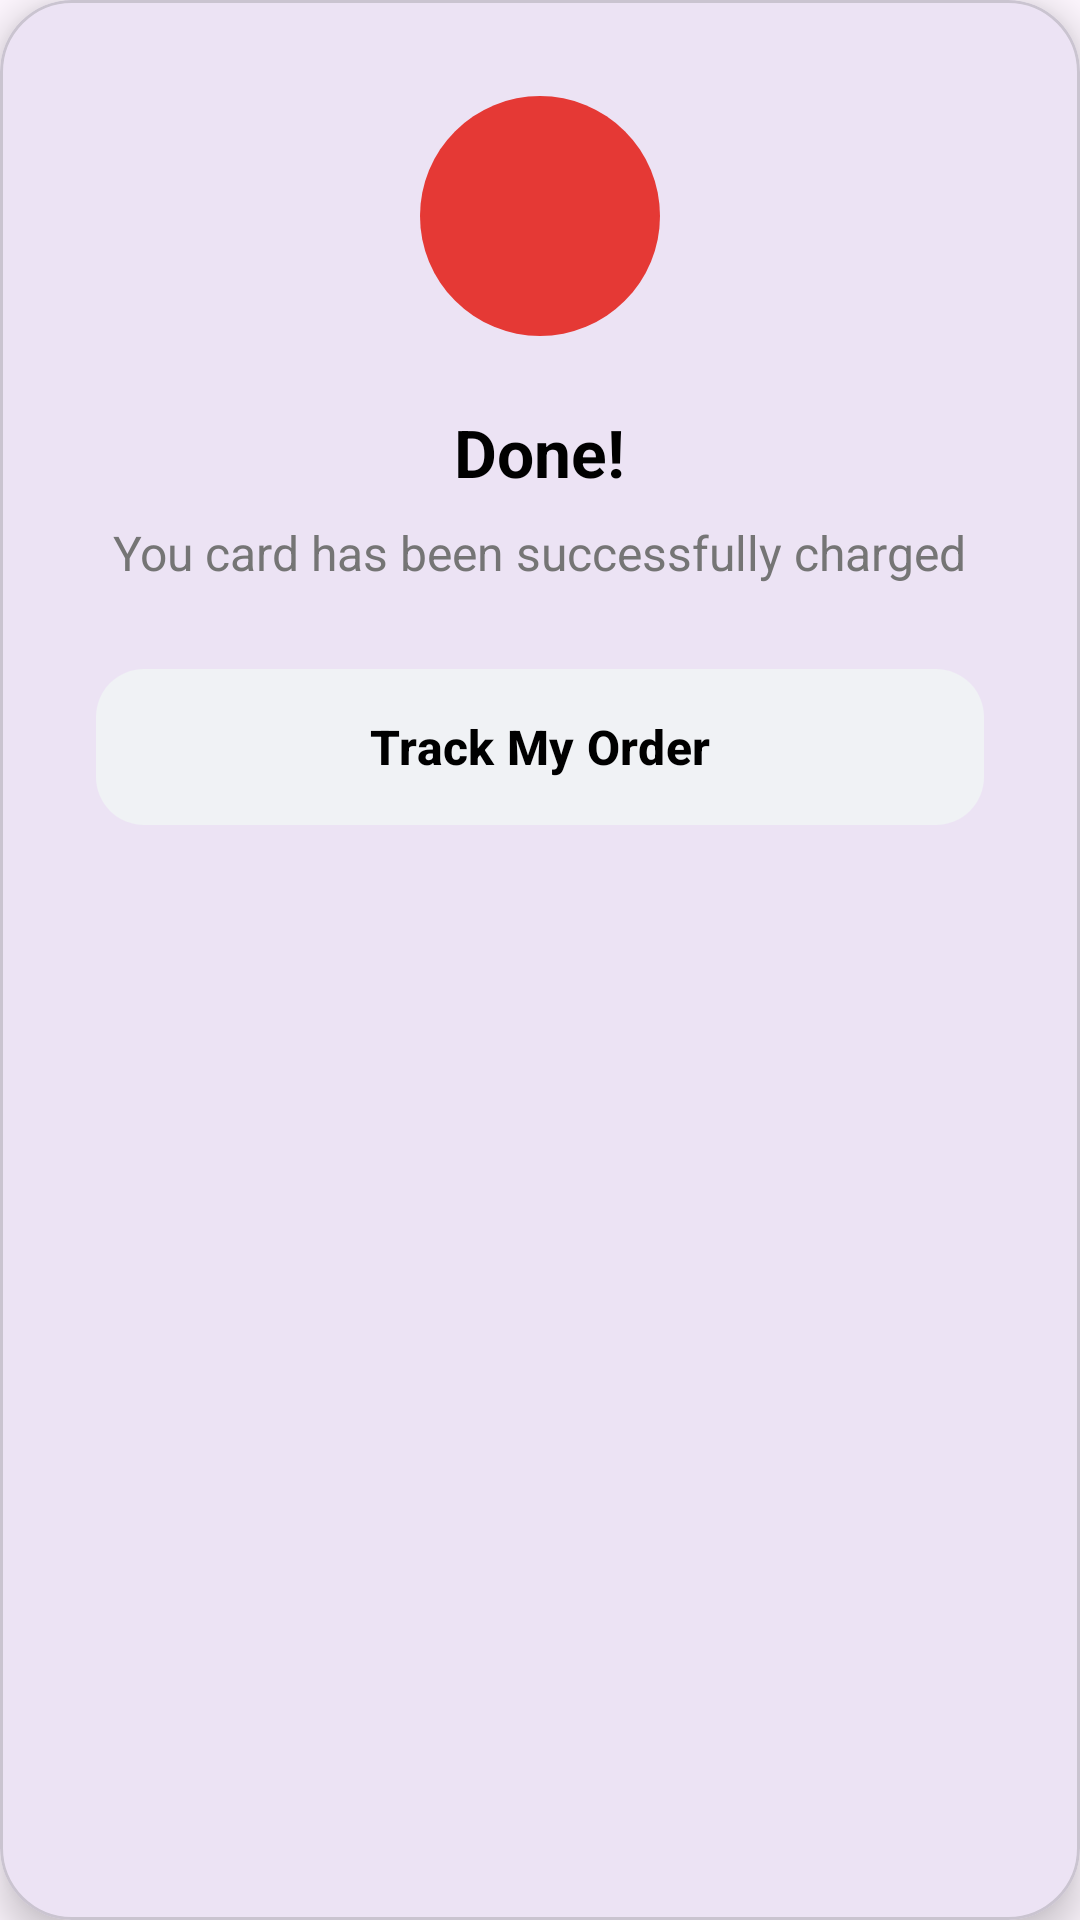

This screen was rendered from an Android layout file. Write that file and the resources it references.
<!-- AndroidManifest.xml: application theme Theme.LayBhari -->
<!-- res/layout/dialog_payment_success.xml -->
<?xml version="1.0" encoding="utf-8"?>
<com.google.android.material.card.MaterialCardView
    xmlns:android="http://schemas.android.com/apk/res/android"
    xmlns:app="http://schemas.android.com/apk/res-auto"
    android:layout_width="wrap_content"
    android:layout_height="wrap_content"
    android:layout_gravity="center"
    app:cardCornerRadius="24dp"
    app:cardElevation="8dp">

    <LinearLayout
        android:layout_width="match_parent"
        android:layout_height="wrap_content"
        android:orientation="vertical"
        android:gravity="center_horizontal"
        android:padding="32dp"
        android:minWidth="300dp">

        <FrameLayout
            android:layout_width="80dp"
            android:layout_height="80dp">

            <View
                android:layout_width="match_parent"
                android:layout_height="match_parent"
                android:background="@drawable/red_circle_background"/>

            <ImageView
                android:layout_width="40dp"
                android:layout_height="40dp"
                android:layout_gravity="center"
                android:src="@drawable/select"
                app:tint="@android:color/white" />
        </FrameLayout>

        <TextView
            android:id="@+id/titleTextView"
            android:layout_width="wrap_content"
            android:layout_height="wrap_content"
            android:layout_marginTop="24dp"
            android:text="Done!"
            android:textColor="@android:color/black"
            android:textSize="22sp"
            android:textStyle="bold" />

        <TextView
            android:id="@+id/subtitleTextView"
            android:layout_width="wrap_content"
            android:layout_height="wrap_content"
            android:layout_marginTop="8dp"
            android:text="You card has been successfully charged"
            android:textAlignment="center"
            android:textColor="@color/grey"
            android:textSize="16sp" />

        <com.google.android.material.button.MaterialButton
            android:id="@+id/trackOrderButton"
            android:layout_width="match_parent"
            android:layout_height="60dp"
            android:layout_marginTop="24dp"
            android:text="Track My Order"
            android:textColor="@android:color/black"
            android:textSize="16sp"
            android:textStyle="bold"
            app:backgroundTint="#F0F2F5"
            app:cornerRadius="16dp" />

    </LinearLayout>

</com.google.android.material.card.MaterialCardView>
<!-- resources referenced by this layout -->
<resources>
  <color name="grey">#757575</color>
  <!-- drawable red_circle_background (drawable) -->
  <?xml version="1.0" encoding="utf-8"?>
  <shape xmlns:android="http://schemas.android.com/apk/res/android"
      android:shape="oval">
      <solid android:color="#E53935"/> </shape>
  <style name="Theme.LayBhari" parent="Base.Theme.LayBhari" />
  <style name="Base.Theme.LayBhari" parent="Theme.Material3.DayNight.NoActionBar">
          
          
      </style>
</resources>
